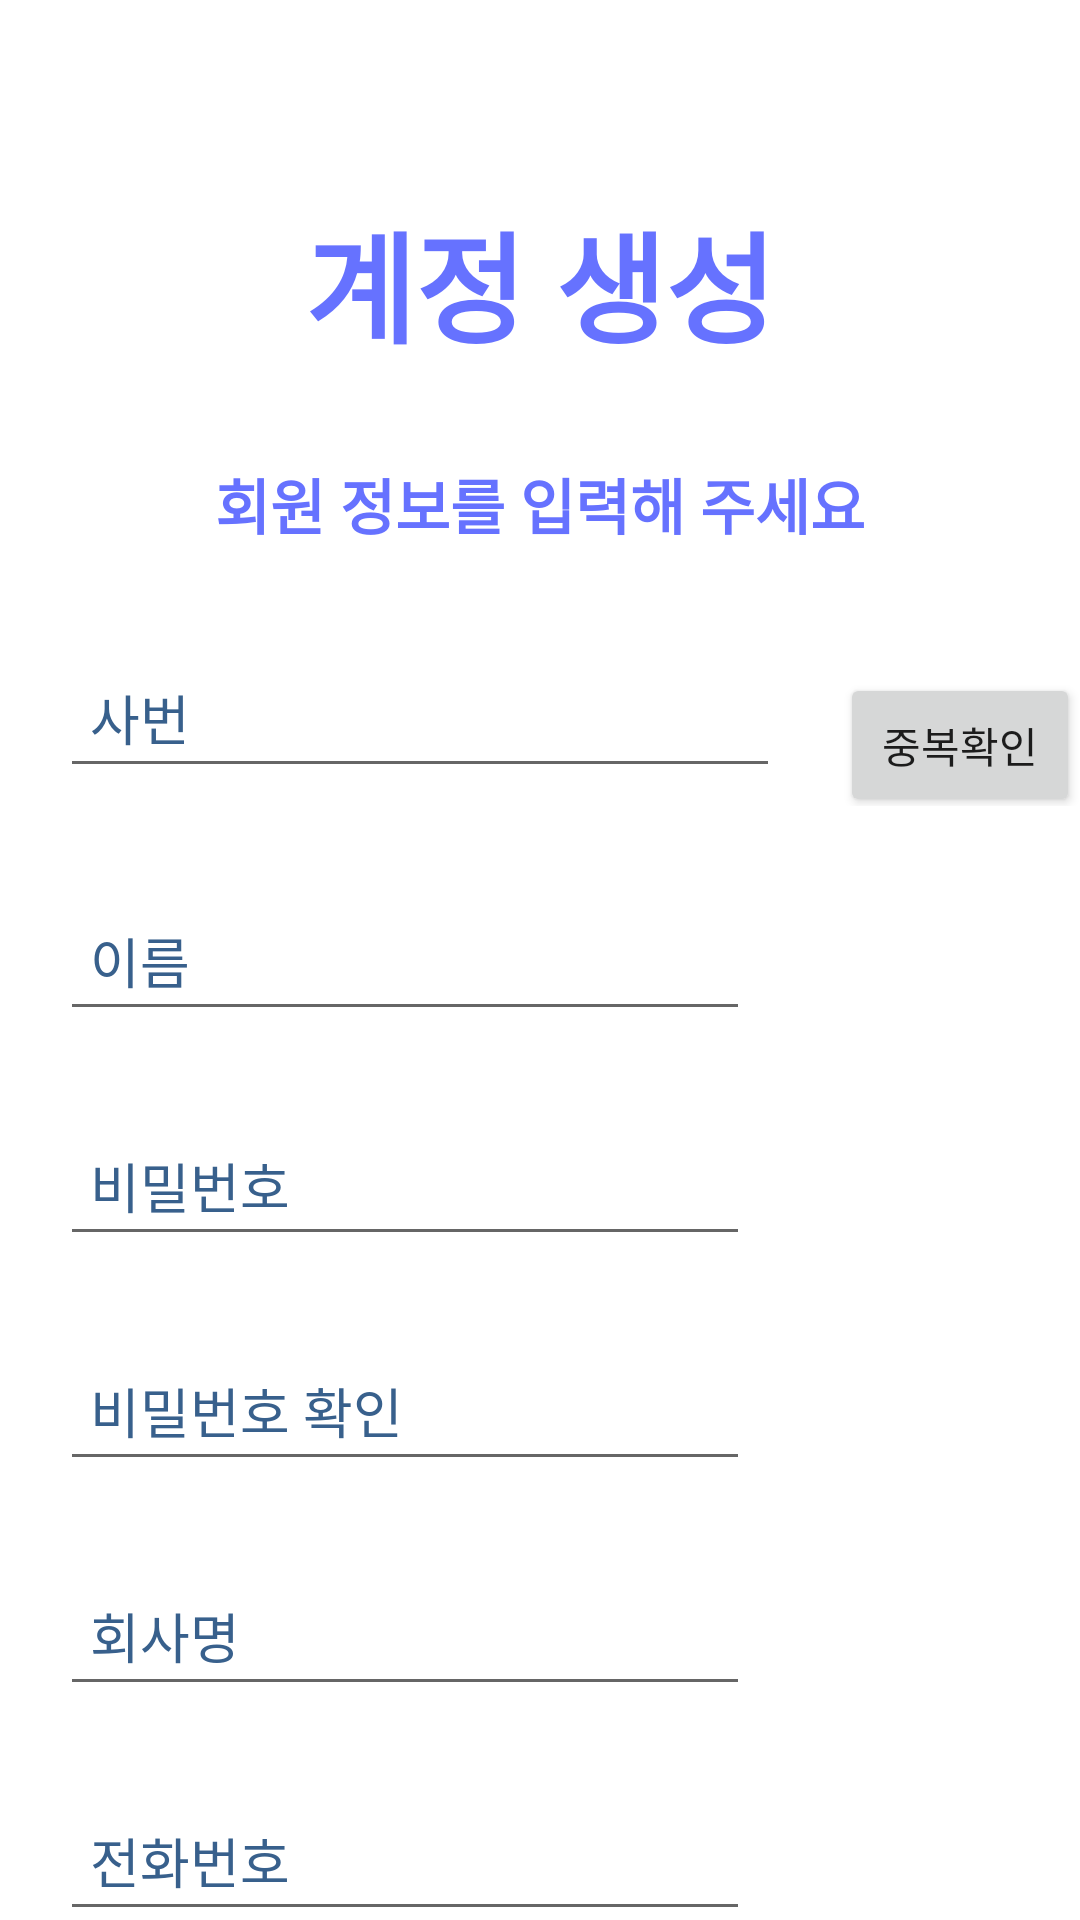

Reconstruct the res/layout file that produces this screen, plus the resources it refers to.
<!-- AndroidManifest.xml: application theme Theme.RawDataCollector -->
<!-- res/layout/activity_register.xml -->
<?xml version="1.0" encoding="utf-8"?>
<LinearLayout xmlns:android="http://schemas.android.com/apk/res/android"
    xmlns:app="http://schemas.android.com/apk/res-auto"
    xmlns:tools="http://schemas.android.com/tools"
    android:layout_width="match_parent"
    android:layout_height="match_parent"
    android:orientation="vertical">

    <TextView
        android:layout_width="match_parent"
        android:layout_height="wrap_content"
        android:layout_marginTop="65dp"
        android:text="계정 생성"
        android:textAlignment="center"
        android:textColor="@color/textBlue"
        android:textSize="40sp"
        android:textStyle="bold" />

    <TextView
        android:layout_width="match_parent"
        android:layout_height="wrap_content"
        android:layout_marginTop="30dp"
        android:text="회원 정보를 입력해 주세요"
        android:textAlignment="center"
        android:textColor="@color/textBlue"
        android:textSize="20sp"
        android:textStyle="bold" />


    <LinearLayout
        android:layout_width="match_parent"
        android:layout_height="match_parent"
        android:layout_marginTop="30dp"
        android:orientation="vertical">

        <LinearLayout
            android:layout_width="match_parent"
            android:layout_height="wrap_content"
            android:orientation="horizontal">

            <EditText
                android:id="@+id/userCode"
                android:layout_width="0dp"
                android:layout_height="50dp"
                android:layout_marginStart="20dp"
                android:layout_marginEnd="20dp"
                android:layout_weight="3"
                android:ems="10"
                android:hint="사번"
                android:inputType="textPersonName"
                android:maxLength="100"
                android:paddingStart="10dp"
                android:textColorHint="#38608C"
                android:textSize="18sp" />

            <Button
                android:id="@+id/checkIdBtn"
                android:layout_width="0dp"
                android:layout_height="wrap_content"
                android:layout_gravity="top"
                android:layout_marginTop="8dp"
                android:layout_weight="1"
                android:text="중복확인"
                app:layout_constraintEnd_toEndOf="parent"
                app:layout_constraintHorizontal_bias="0.636"
                app:layout_constraintStart_toEndOf="@+id/userEmail"
                app:layout_constraintTop_toTopOf="@+id/userEmail" />

        </LinearLayout>


        <LinearLayout
            android:layout_width="match_parent"
            android:layout_height="wrap_content"
            android:layout_marginTop="25dp"
            android:orientation="horizontal">

            <EditText
                android:id="@+id/userName"
                android:layout_width="0dp"
                android:layout_height="50dp"
                android:layout_marginStart="20dp"
                android:layout_marginEnd="110dp"
                android:layout_weight="3"
                android:ems="10"
                android:hint="이름"
                android:inputType="textPersonName"
                android:maxLength="100"
                android:paddingStart="10dp"
                android:textColorHint="#38608C"
                android:textSize="18sp" />
        </LinearLayout>


        <LinearLayout
            android:layout_width="match_parent"
            android:layout_height="wrap_content"
            android:layout_marginTop="25dp"
            android:orientation="horizontal">

            <EditText
                android:id="@+id/userPw"
                android:layout_width="0dp"
                android:layout_height="50dp"
                android:layout_marginStart="20dp"
                android:layout_marginEnd="110dp"
                android:layout_weight="3"
                android:ems="10"
                android:hint="비밀번호"
                android:inputType="textPersonName"
                android:maxLength="100"
                android:paddingStart="10dp"
                android:textColorHint="#38608C"
                android:textSize="18sp" />
        </LinearLayout>

        <LinearLayout
            android:layout_width="match_parent"
            android:layout_height="wrap_content"
            android:layout_marginTop="25dp"
            android:orientation="horizontal">

            <EditText
                android:id="@+id/checkUserPw"
                android:layout_width="0dp"
                android:layout_height="50dp"
                android:layout_marginStart="20dp"
                android:layout_marginEnd="110dp"
                android:layout_weight="3"
                android:ems="10"
                android:hint="비밀번호 확인"
                android:inputType="textPersonName"
                android:maxLength="100"
                android:paddingStart="10dp"
                android:textColorHint="#38608C"
                android:textSize="18sp" />
        </LinearLayout>

        <LinearLayout
            android:layout_width="match_parent"
            android:layout_height="wrap_content"
            android:layout_marginTop="25dp"
            android:orientation="horizontal">

            <EditText
                android:id="@+id/companyName"
                android:layout_width="0dp"
                android:layout_height="50dp"
                android:layout_marginStart="20dp"
                android:layout_marginEnd="110dp"
                android:layout_weight="3"
                android:ems="10"
                android:hint="회사명"
                android:inputType="textPersonName"
                android:maxLength="100"
                android:paddingStart="10dp"
                android:textColorHint="#38608C"
                android:textSize="18sp" />
        </LinearLayout>

        <LinearLayout
            android:layout_width="match_parent"
            android:layout_height="wrap_content"
            android:layout_marginTop="25dp"
            android:orientation="horizontal">

            <EditText
                android:id="@+id/phoneNum"
                android:layout_width="0dp"
                android:layout_height="50dp"
                android:layout_marginStart="20dp"
                android:layout_marginEnd="110dp"
                android:layout_weight="3"
                android:ems="10"
                android:hint="전화번호"
                android:inputType="number"
                android:maxLength="100"
                android:paddingStart="10dp"
                android:textColorHint="#38608C"
                android:textSize="18sp" />
        </LinearLayout>

        <LinearLayout
            android:layout_width="match_parent"
            android:layout_height="wrap_content"
            android:layout_marginTop="25dp"
            android:orientation="horizontal">

            <EditText
                android:id="@+id/userEmail"
                android:layout_width="0dp"
                android:layout_height="50dp"
                android:layout_marginStart="20dp"
                android:layout_marginEnd="110dp"
                android:layout_weight="3"
                android:ems="10"
                android:hint="이메일"
                android:inputType="number"
                android:maxLength="100"
                android:paddingStart="10dp"
                android:textColorHint="#38608C"
                android:textSize="18sp" />
        </LinearLayout>


        <Button
            android:id="@+id/nextBtn"
            android:layout_width="wrap_content"
            android:layout_height="wrap_content"
            android:layout_gravity="center"
            android:layout_marginTop="60dp"
            android:text="다음" />

    </LinearLayout>

</LinearLayout>
<!-- resources referenced by this layout -->
<resources>
  <color name="textBlue">#6672FF</color>
  <style name="Theme.RawDataCollector" parent="Theme.MaterialComponents.DayNight.NoActionBar">
          
          <item name="colorPrimary">#714756</item>
          <item name="colorPrimaryVariant">@color/gray</item>
          <item name="colorOnPrimary">@color/white</item>
          <item name="android:windowLightStatusBar" tools:targetApi="m">true</item>
          
          <item name="colorSecondary">@color/teal_200</item>
          <item name="colorSecondaryVariant">@color/teal_700</item>
          <item name="colorOnSecondary">@color/black</item>
          
          <item name="android:statusBarColor">?attr/colorPrimaryVariant</item>
          
      </style>
  <color name="gray">#EEEEEE</color>
  <color name="white">#FFFFFFFF</color>
  <color name="teal_200">#FF03DAC5</color>
  <color name="teal_700">#FF018786</color>
  <color name="black">#FF000000</color>
</resources>
